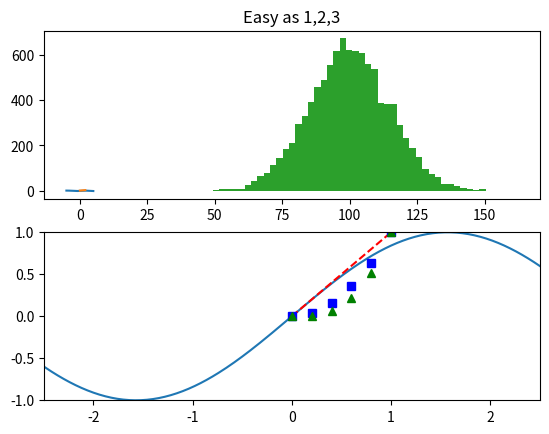
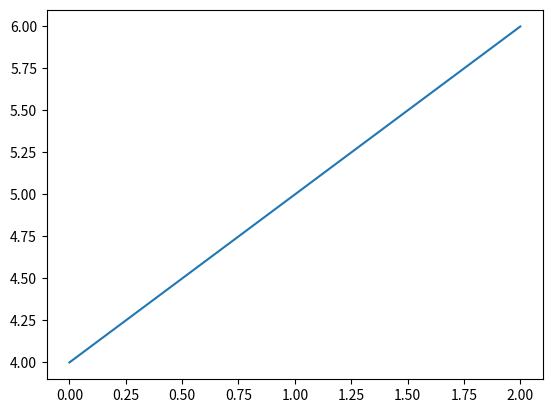

Write the Python code that produced these figures, in order. (Note: this script raises an exception after producing the figures.)
import numpy as np
import matplotlib.pyplot as plt
from pylab import *

x = np.arange(-5.0, 5.0, 0.02)
y1 = np.sin(x)

plt.figure(1)
plt.subplot(211)
plt.plot(x, y1)

plt.subplot(212)
#设置x轴范围
xlim(-2.5, 2.5)
#设置y轴范围
ylim(-1, 1)
plt.plot(x, y1)

import numpy as np
import matplotlib.pyplot as plt

# evenly sampled time at 200ms intervals
t = np.arange(0., 5., 0.2)

# red dashes, blue squares and green triangles
plt.plot(t, t, 'r--', t, t**2, 'bs', t, t**3, 'g^')
plt.show()


'==========================================='
plt.figure(1)                # 第一张图
plt.subplot(211)             # 第一张图中的第一张子图
plt.plot([1,2,3])
plt.subplot(212)             # 第一张图中的第二张子图
plt.plot([4,5,6])


plt.figure(2)                # 第二张图
plt.plot([4,5,6])            # 默认创建子图subplot(111)

plt.figure(1)                # 切换到figure 1 ; 子图subplot(212)仍旧是当前图
plt.subplot(211)             # 令子图subplot(211)成为figure1的当前图
plt.title('Easy as 1,2,3')   # 添加subplot 211 的标题



'==========================================='
mu, sigma = 100, 15
x = mu + sigma * np.random.randn(10000)

# 数据的直方图
n, bins, patches = plt.hist(x, 50, normed=1, facecolor='g', alpha=0.75)


plt.xlabel('Smarts')
plt.ylabel('Probability')
#添加标题
plt.title('Histogram of IQ')
#添加文字
plt.text(60, .025, r'$\mu=100,\ \sigma=15$')
plt.axis([40, 160, 0, 0.03])
plt.grid(True)
plt.show()

'==========================================='

ax = plt.subplot(111)

t = np.arange(0.0, 5.0, 0.01)
s = np.cos(2*np.pi*t)
line, = plt.plot(t, s, lw=2)

plt.annotate('local max', xy=(2, 1), xytext=(3, 1.5),
            arrowprops=dict(facecolor='black', shrink=0.05),
            )

plt.ylim(-2,2)
plt.show()

'==========================================='

# 导入 matplotlib 的所有内容（nympy 可以用 np 这个名字来使用）
from pylab import *

# 创建一个 8 * 6 点（point）的图，并设置分辨率为 80
figure(figsize=(8,6), dpi=80)

# 创建一个新的 1 * 1 的子图，接下来的图样绘制在其中的第 1 块（也是唯一的一块）
subplot(1,1,1)

X = np.linspace(-np.pi, np.pi, 256,endpoint=True)
C,S = np.cos(X), np.sin(X)

# 绘制余弦曲线，使用蓝色的、连续的、宽度为 1 （像素）的线条
plot(X, C, color="blue", linewidth=1.0, linestyle="-")

# 绘制正弦曲线，使用绿色的、连续的、宽度为 1 （像素）的线条
plot(X, S, color="r", lw=4.0, linestyle="-")

plt.axis([-4,4,-1.2,1.2])
# 设置轴记号

xticks([-np.pi, -np.pi/2, 0, np.pi/2, np.pi],
       [r'$-\pi$', r'$-\pi/2$', r'$0$', r'$+\pi/2$', r'$+\pi$'])

yticks([-1, 0, +1],
       [r'$-1$', r'$0$', r'$+1$'])
# 在屏幕上显示
show()
print(99)